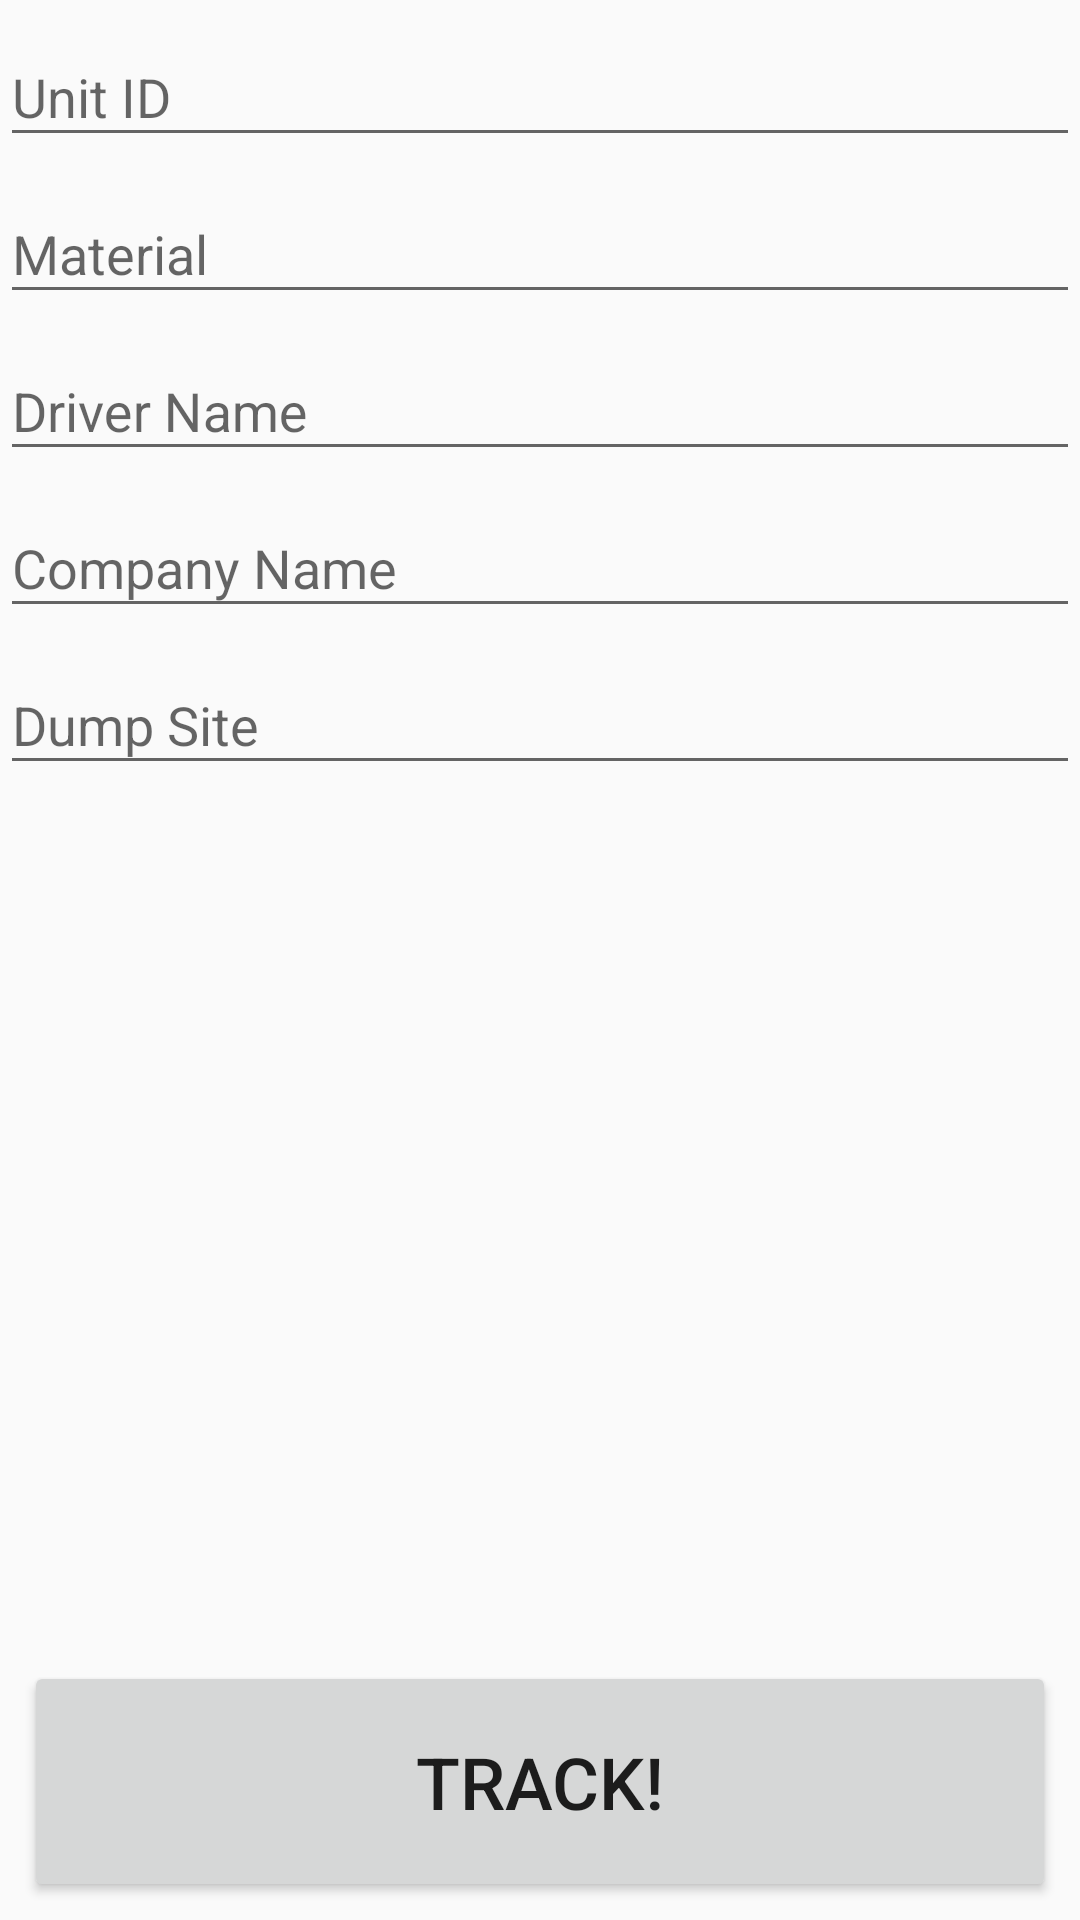

Reconstruct the res/layout file that produces this screen, plus the resources it refers to.
<!-- AndroidManifest.xml: application theme Theme.AppCompat.Light.NoActionBar -->
<!-- res/layout/fragment_load_tracking.xml -->
<?xml version="1.0" encoding="utf-8"?>
<androidx.constraintlayout.widget.ConstraintLayout xmlns:android="http://schemas.android.com/apk/res/android"
    xmlns:app="http://schemas.android.com/apk/res-auto"
    android:layout_width="match_parent"
    android:layout_height="match_parent"
    android:parentActivityName="com.example.nathan.loadtracker.MainActivity">

    <ScrollView
        android:layout_width="match_parent"
        android:layout_height="0dp"
        app:layout_constraintBottom_toTopOf="@id/bTrack"
        app:layout_constraintTop_toTopOf="parent">

        <androidx.constraintlayout.widget.ConstraintLayout
            android:layout_width="match_parent"
            android:layout_height="wrap_content">

            <com.google.android.material.textfield.TextInputLayout
                android:id="@+id/unitIdLayout"
                android:layout_width="match_parent"
                android:layout_height="wrap_content"
                app:layout_constraintEnd_toEndOf="parent"
                app:layout_constraintStart_toStartOf="parent"
                app:layout_constraintTop_toTopOf="parent">

                <com.google.android.material.textfield.TextInputEditText
                    android:id="@+id/unitIDInput"
                    android:layout_width="match_parent"
                    android:layout_height="match_parent"
                    android:hint="@string/unit_id"
                    android:inputType="text" />
            </com.google.android.material.textfield.TextInputLayout>

            <com.google.android.material.textfield.TextInputLayout
                android:id="@+id/materialInputLayout"
                android:layout_width="match_parent"
                android:layout_height="wrap_content"
                app:layout_constraintEnd_toEndOf="parent"
                app:layout_constraintStart_toStartOf="parent"
                app:layout_constraintTop_toBottomOf="@id/unitIdLayout">

                <com.google.android.material.textfield.TextInputEditText
                    android:id="@+id/materialInput"
                    android:layout_width="match_parent"
                    android:layout_height="match_parent"
                    android:hint="@string/material"
                    android:inputType="textPersonName" />
            </com.google.android.material.textfield.TextInputLayout>

            <com.google.android.material.textfield.TextInputLayout
                android:id="@+id/driverNameInputLayout"
                android:layout_width="match_parent"
                android:layout_height="wrap_content"
                app:layout_constraintEnd_toEndOf="parent"
                app:layout_constraintStart_toStartOf="parent"
                app:layout_constraintTop_toBottomOf="@id/materialInputLayout">

                <com.google.android.material.textfield.TextInputEditText
                    android:id="@+id/driverNameInput"
                    android:layout_width="match_parent"
                    android:layout_height="match_parent"
                    android:hint="@string/driver_name"
                    android:inputType="textPersonName" />
            </com.google.android.material.textfield.TextInputLayout>

            <com.google.android.material.textfield.TextInputLayout
                android:id="@+id/companyNameInputLayout"
                android:layout_width="match_parent"
                android:layout_height="wrap_content"
                app:layout_constraintEnd_toEndOf="parent"
                app:layout_constraintStart_toStartOf="parent"
                app:layout_constraintTop_toBottomOf="@id/driverNameInputLayout">

                <com.google.android.material.textfield.TextInputEditText
                    android:id="@+id/companyNameInput"
                    android:layout_width="match_parent"
                    android:layout_height="match_parent"
                    android:hint="@string/company_name"
                    android:inputType="textPersonName" />

            </com.google.android.material.textfield.TextInputLayout>

            <com.google.android.material.textfield.TextInputLayout
                android:id="@+id/tilDumpSite"
                android:layout_width="match_parent"
                android:layout_height="wrap_content"
                app:layout_constraintEnd_toEndOf="parent"
                app:layout_constraintStart_toStartOf="parent"
                app:layout_constraintTop_toBottomOf="@id/companyNameInputLayout">

                <com.google.android.material.textfield.TextInputEditText
                    android:id="@+id/tietDumpSite"
                    android:layout_width="match_parent"
                    android:layout_height="match_parent"
                    android:hint="@string/dump_site"
                    android:inputType="textPersonName" />

            </com.google.android.material.textfield.TextInputLayout>
        </androidx.constraintlayout.widget.ConstraintLayout>
    </ScrollView>

    <Button
        android:id="@+id/bTrack"
        android:layout_width="0dp"
        android:layout_height="wrap_content"
        android:layout_marginBottom="6dp"
        android:layout_marginEnd="8dp"
        android:layout_marginStart="8dp"
        android:elevation="24dp"
        android:padding="24dp"
        android:text="@string/track"
        android:textSize="24sp"
        app:layout_constraintBottom_toBottomOf="parent"
        app:layout_constraintEnd_toEndOf="parent"
        app:layout_constraintStart_toStartOf="parent" />

</androidx.constraintlayout.widget.ConstraintLayout>
<!-- resources referenced by this layout -->
<resources>
  <string name="company_name">Company Name</string>
  <string name="driver_name">Driver Name</string>
  <string name="dump_site">Dump Site</string>
  <string name="material">Material</string>
  <string name="track">Track!</string>
  <string name="unit_id">Unit ID</string>
</resources>
